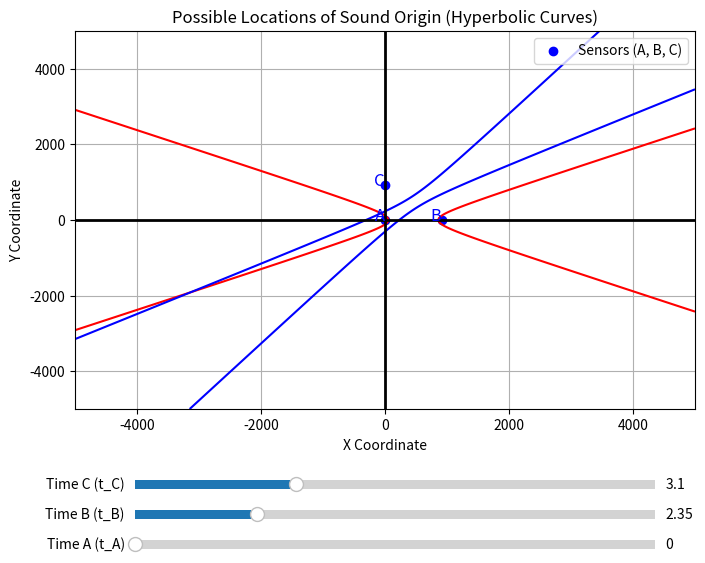

Generate this figure with matplotlib:
import numpy as np
import matplotlib.pyplot as plt
from matplotlib.widgets import Slider

# --- Initial Variables (with sensors 3000 feet apart) ---
x_A, y_A = 0, 0            # Coordinates of point A (sensor 1)
x_B, y_B = 914.4, 0        # Coordinates of point B (sensor 2) - 3000 feet = 914.4 meters
x_C, y_C = 0, 914.4        # Coordinates of point C (sensor 3) - Example, 3000 feet up (y=914.4 meters)
v = 343                    # Speed of sound in m/s (you can change this if needed)

# --- Initialize time values (in seconds) ---
t_A = 0                    # Time for sound to reach point A (in seconds)
t_B = 2.35                 # Time for sound to reach point B (in seconds)
t_C = 3.10                 # Time for sound to reach point C (in seconds)

# Global contour variables (initialized outside the functions)
contour_AB = None
contour_AC = None
contour_BC = None  # New hyperbola between B and C

# --- Calculation Function ---
def calculate_hyperbolas(t_A, t_B, t_C):
    # Time differences and distance differences
    time_diff_AB = abs(t_A - t_B)  # Time difference between A and B
    time_diff_AC = abs(t_A - t_C)  # Time difference between A and C
    time_diff_BC = abs(t_B - t_C)  # Time difference between B and C

    distance_diff_AB = time_diff_AB * v  # Distance difference between A and B
    distance_diff_AC = time_diff_AC * v  # Distance difference between A and C
    distance_diff_BC = time_diff_BC * v  # Distance difference between B and C

    # Generate grid of points in the area to evaluate the hyperbola equations
    x_vals = np.linspace(-5000, 5000, 500)  # Adjust the range for x-axis (-10,000 to 10,000)
    y_vals = np.linspace(-5000, 5000, 500)  # Adjust the range for y-axis (-10,000 to 10,000)
    X, Y = np.meshgrid(x_vals, y_vals)

    # Calculate distances from each point to A, B, and C
    dist_A = np.sqrt((X - x_A)**2 + (Y - y_A)**2)
    dist_B = np.sqrt((X - x_B)**2 + (Y - y_B)**2)
    dist_C = np.sqrt((X - x_C)**2 + (Y - y_C)**2)

    # Equations for the hyperbolas:
    hyperbola_AB = np.abs(dist_A - dist_B) - distance_diff_AB
    hyperbola_AC = np.abs(dist_A - dist_C) - distance_diff_AC
    hyperbola_BC = np.abs(dist_B - dist_C) - distance_diff_BC  # New hyperbola (B-C)

    return X, Y, hyperbola_AB, hyperbola_AC, hyperbola_BC

# --- Update Function for the Slider ---
def update(val):
    global contour_AB, contour_AC, contour_BC  # Use the global contour variables

    # Get values from sliders
    t_A_slider = slider_t_A.val
    t_B_slider = slider_t_B.val
    t_C_slider = slider_t_C.val
    
    # Recalculate hyperbolas with the updated times
    X, Y, hyperbola_AB, hyperbola_AC, hyperbola_BC = calculate_hyperbolas(t_A_slider, t_B_slider, t_C_slider)

    # Clear previous contour plots
    ax.cla()  # Clear the current axis

    # Plot the sensor points (A, B, and C) again after clearing
    ax.scatter([x_A, x_B, x_C], [y_A, y_B, y_C], color='blue', label="Sensors (A, B, C)")

    # Add labels for points A, B, and C
    ax.text(x_A, y_A, 'A', fontsize=12, ha='right', color='blue')
    ax.text(x_B, y_B, 'B', fontsize=12, ha='right', color='blue')
    ax.text(x_C, y_C, 'C', fontsize=12, ha='right', color='blue')

    # Plot the new hyperbolas
    contour_AB = ax.contour(X, Y, hyperbola_AB, levels=[0], colors='r')  # Red hyperbola (A-B)
    contour_AC = ax.contour(X, Y, hyperbola_AC, levels=[0], colors='g')  # Green hyperbola (A-C)
    contour_BC = ax.contour(X, Y, hyperbola_BC, levels=[0], colors='b')  # Blue hyperbola (B-C)

    # Labels and title
    ax.set_title('Possible Locations of Sound Origin (Hyperbolic Curves)')
    ax.set_xlabel('X Coordinate')
    ax.set_ylabel('Y Coordinate')
    ax.axhline(0, color='black', linewidth=2)  # Horizontal axis (x=0 line)
    ax.axvline(0, color='black', linewidth=2)  # Vertical axis (y=0 line)
    ax.grid(True)
    ax.legend()

    # Set axis limits
    ax.set_xlim(-5000, 5000)  # Set x-axis limits from -10,000 to 10,000
    ax.set_ylim(-5000, 5000)  # Set y-axis limits from -10,000 to 10,000

    # Redraw the plot
    fig.canvas.draw_idle()

# --- Create Plot and Sliders ---
fig, ax = plt.subplots(figsize=(8, 6))
plt.subplots_adjust(bottom=0.25)

# Initial plot with default times
X, Y, hyperbola_AB, hyperbola_AC, hyperbola_BC = calculate_hyperbolas(t_A, t_B, t_C)

# Plot the initial hyperbolas
contour_AB = ax.contour(X, Y, hyperbola_AB, levels=[0], colors='r', label="Possible Origin Locations (A-B)")
contour_AC = ax.contour(X, Y, hyperbola_AC, levels=[0], colors='g', label="Possible Origin Locations (A-C)")
contour_BC = ax.contour(X, Y, hyperbola_BC, levels=[0], colors='b', label="Possible Origin Locations (B-C)")

# Plot the sensor points (A, B, and C)
ax.scatter([x_A, x_B, x_C], [y_A, y_B, y_C], color='blue', label="Sensors (A, B, C)")

# Add labels for points A, B, and C
ax.text(x_A, y_A, 'A', fontsize=12, ha='right', color='blue')
ax.text(x_B, y_B, 'B', fontsize=12, ha='right', color='blue')
ax.text(x_C, y_C, 'C', fontsize=12, ha='right', color='blue')

# Labels and title
ax.set_title('Possible Locations of Sound Origin (Hyperbolic Curves)')
ax.set_xlabel('X Coordinate')
ax.set_ylabel('Y Coordinate')
ax.axhline(0, color='black', linewidth=2)  # Horizontal axis (x=0 line)
ax.axvline(0, color='black', linewidth=2)  # Vertical axis (y=0 line)
ax.grid(True)
ax.legend()

# Set axis limits
ax.set_xlim(-5000, 5000)  # Set x-axis limits from -10,000 to 10,000
ax.set_ylim(-5000, 5000)  # Set y-axis limits from -10,000 to 10,000

# Add sliders for time delays of the sensors
ax_slider_t_A = plt.axes([0.2, 0.01, 0.65, 0.03], facecolor='lightgoldenrodyellow')
ax_slider_t_B = plt.axes([0.2, 0.06, 0.65, 0.03], facecolor='lightgoldenrodyellow')
ax_slider_t_C = plt.axes([0.2, 0.11, 0.65, 0.03], facecolor='lightgoldenrodyellow')

slider_t_A = Slider(ax_slider_t_A, 'Time A (t_A)', 0, 10, valinit=t_A, valstep=0.01)
slider_t_B = Slider(ax_slider_t_B, 'Time B (t_B)', 0, 10, valinit=t_B, valstep=0.01)
slider_t_C = Slider(ax_slider_t_C, 'Time C (t_C)', 0, 10, valinit=t_C, valstep=0.01)

# Connect the sliders to the update function
slider_t_A.on_changed(update)
slider_t_B.on_changed(update)
slider_t_C.on_changed(update)

# Show the plot with sliders
plt.show()
